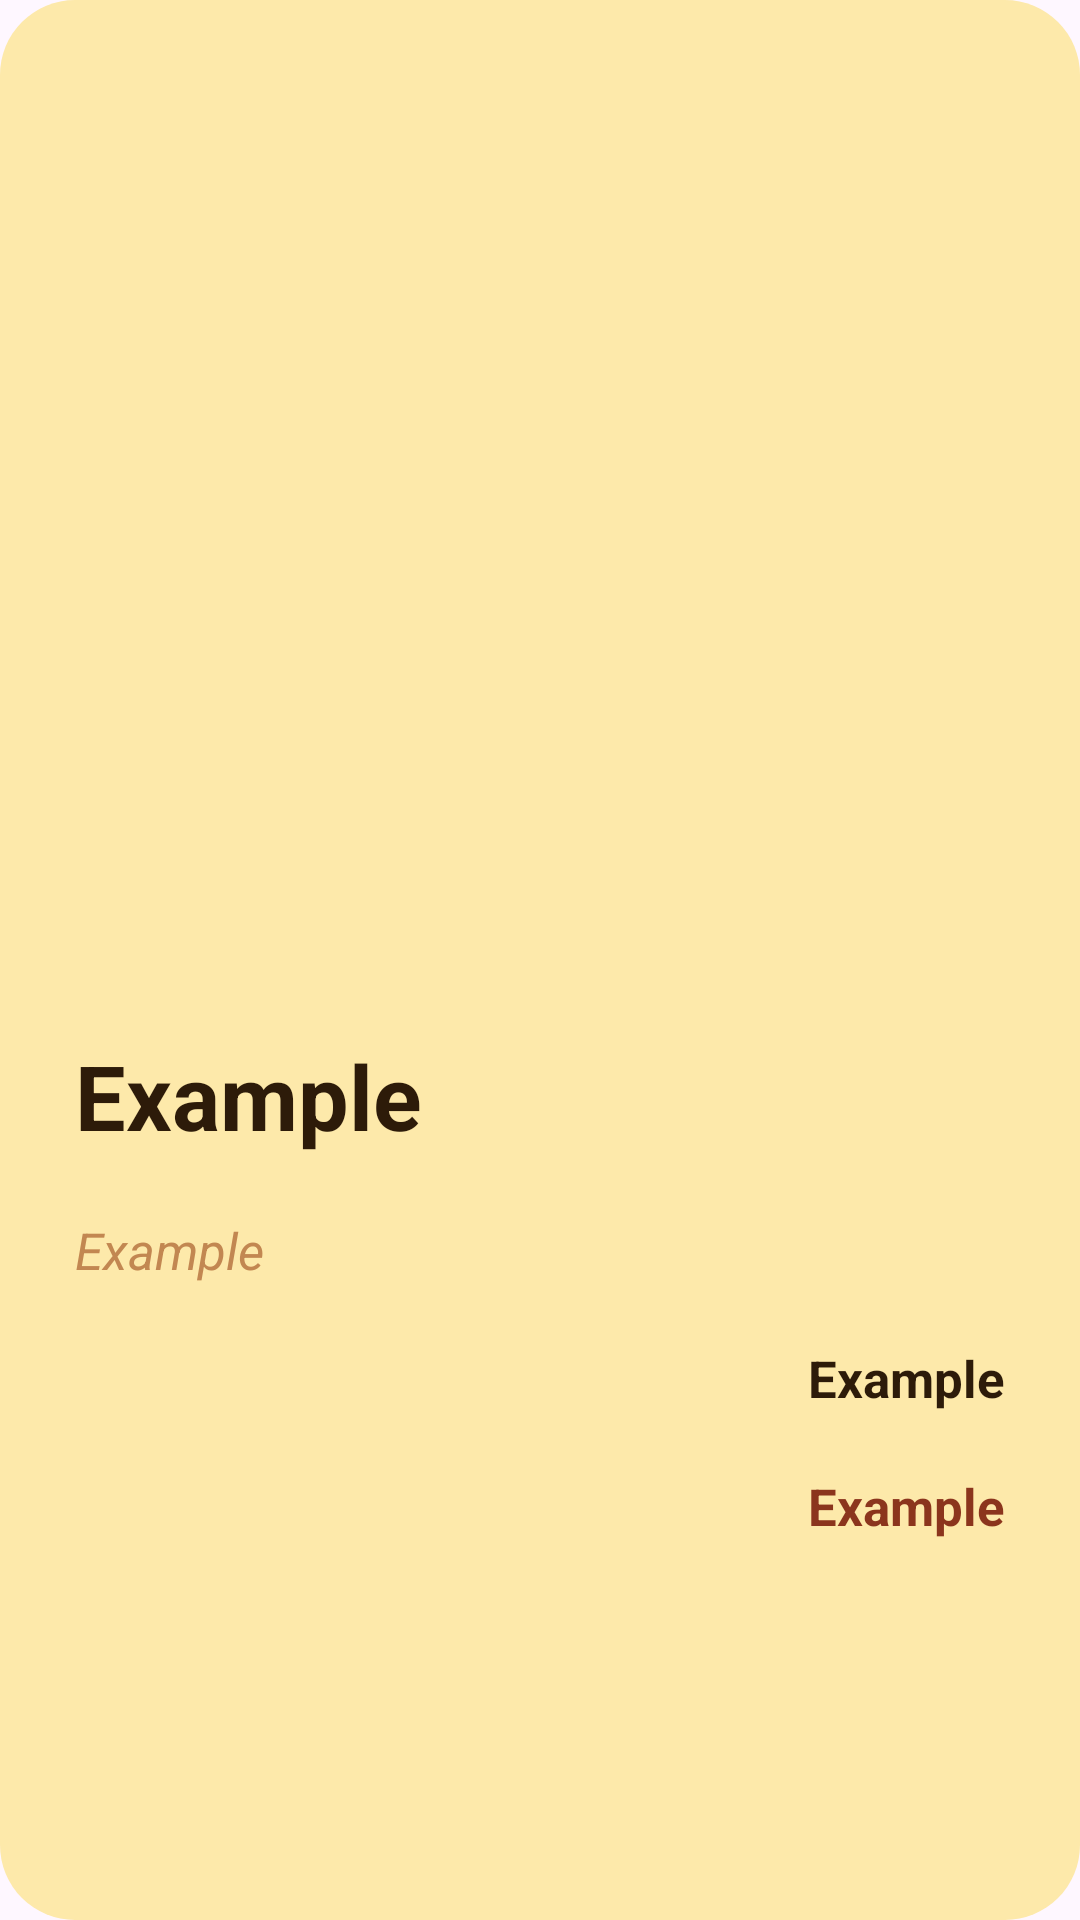

Android layout source for this screen:
<!-- AndroidManifest.xml: application theme Theme.CoffeeProject -->
<!-- res/layout/coffee_in_list.xml -->
<?xml version="1.0" encoding="utf-8"?>
<LinearLayout xmlns:android="http://schemas.android.com/apk/res/android"
    android:id="@+id/coffee_list_btn"
    android:layout_width="match_parent"
    android:layout_height="wrap_content"
    android:layout_margin="20dp"
    android:background="@drawable/shape"
    android:orientation="vertical">

    <ImageView
        android:id="@+id/coffee_image"
        android:layout_width="match_parent"
        android:layout_height="300dp"
        android:layout_margin="15dp"
        android:scaleType="centerCrop"/>


    <TextView
        android:id="@+id/coffee_title"
        android:layout_width="match_parent"
        android:layout_height="wrap_content"
        android:paddingHorizontal="20dp"
        android:paddingVertical="10dp"
        android:text="@string/example"
        android:textColor="@color/brown"
        android:textSize="30sp"
        android:textStyle="bold" />

    <TextView
        android:id="@+id/coffee_desc"
        android:layout_width="match_parent"
        android:layout_height="wrap_content"
        android:paddingHorizontal="20dp"
        android:paddingVertical="10dp"
        android:text="@string/example"
        android:textColor="@color/card"
        android:textSize="17sp"
        android:textStyle="italic" />

    <TextView
        android:id="@+id/coffee_rank"
        android:layout_width="match_parent"
        android:layout_height="wrap_content"
        android:gravity="end"
        android:paddingHorizontal="20dp"
        android:paddingVertical="10dp"
        android:text="@string/example"
        android:textColor="@color/brown"
        android:textSize="17sp"
        android:textStyle="bold" />

    <TextView
        android:id="@+id/coffee_price"
        android:layout_width="match_parent"
        android:layout_height="wrap_content"
        android:gravity="end"
        android:paddingHorizontal="20dp"
        android:paddingVertical="10dp"
        android:text="@string/example"
        android:textColor="@color/button"
        android:textSize="17sp"
        android:textStyle="bold" />

</LinearLayout>
<!-- resources referenced by this layout -->
<resources>
  <color name="brown">#2D1B09</color>
  <color name="button">#8B351D</color>
  <color name="card">#C28751</color>
  <!-- drawable shape (drawable) -->
  <?xml version="1.0" encoding="utf-8"?>
  <shape
      xmlns:android="http://schemas.android.com/apk/res/android"
      android:shape="rectangle">
  
  <solid
      android:color="@color/cream"/>
  
  <padding
      android:left="5dp"
      android:top="5dp"
      android:right="5dp"
      android:bottom="5dp"/>
  
  <corners
      android:radius="25dp"/>
  
  </shape>
  <string name="example">Example</string>
  <style name="Theme.CoffeeProject" parent="Base.Theme.CoffeeProject" />
  <color name="cream">#FDE9AA</color>
  <style name="Base.Theme.CoffeeProject" parent="Theme.Material3.DayNight.NoActionBar">
          
          
      </style>
</resources>
